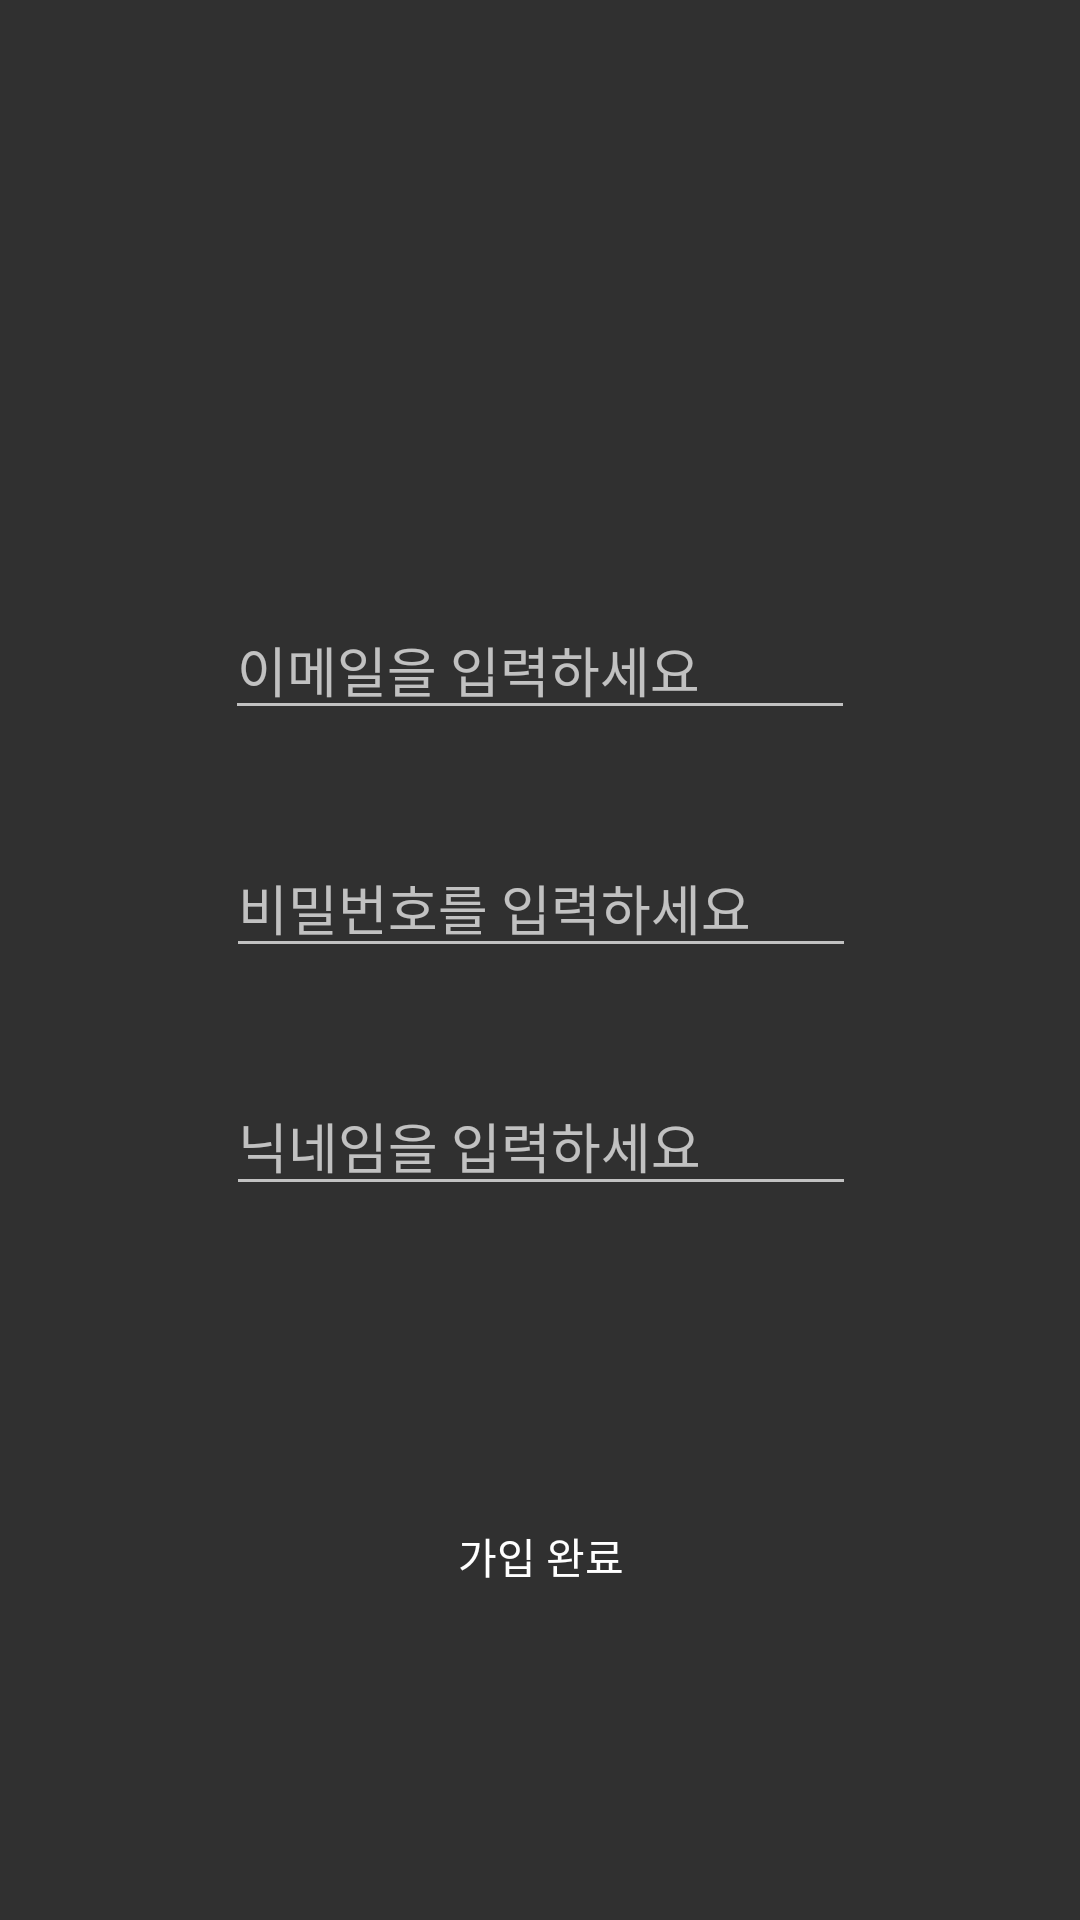

Here is an Android app screen rendered from its layout file. Give the layout XML and the strings, colors and styles it references.
<!-- AndroidManifest.xml: application theme Theme.Login_example -->
<!-- res/layout/activity_register.xml -->
<?xml version="1.0" encoding="utf-8"?>
<androidx.constraintlayout.widget.ConstraintLayout xmlns:android="http://schemas.android.com/apk/res/android"
    xmlns:app="http://schemas.android.com/apk/res-auto"
    xmlns:tools="http://schemas.android.com/tools"
    android:id="@+id/main"
    android:layout_width="match_parent"
    android:layout_height="match_parent"
    tools:context=".RegisterActivity">

    <EditText
        android:id="@+id/et_email"
        android:layout_width="wrap_content"
        android:layout_height="wrap_content"
        android:layout_marginTop="200dp"
        android:ems="10"
        android:hint="이메일을 입력하세요"
        android:inputType="text|textEmailAddress"
        app:layout_constraintEnd_toEndOf="parent"
        app:layout_constraintStart_toStartOf="parent"
        app:layout_constraintTop_toTopOf="parent" />

    <EditText
        android:id="@+id/et_pwd"
        android:layout_width="wrap_content"
        android:layout_height="wrap_content"
        android:layout_marginTop="36dp"
        android:ems="10"
        android:hint="비밀번호를 입력하세요"
        android:inputType="text|textPassword"
        app:layout_constraintEnd_toEndOf="parent"
        app:layout_constraintHorizontal_bias="0.502"
        app:layout_constraintStart_toStartOf="parent"
        app:layout_constraintTop_toBottomOf="@+id/et_email" />

    <Button
        android:id="@+id/btn_register"
        android:layout_width="0dp"
        android:layout_height="wrap_content"
        android:layout_marginTop="172dp"
        android:background="@drawable/rectangle"
        android:text="가입 완료"
        app:layout_constraintEnd_toEndOf="@+id/et_pwd"
        app:layout_constraintHorizontal_bias="0.0"
        app:layout_constraintStart_toStartOf="@+id/et_pwd"
        app:layout_constraintTop_toBottomOf="@+id/et_pwd" />

    <EditText
        android:id="@+id/nickname"
        android:layout_width="wrap_content"
        android:layout_height="wrap_content"
        android:layout_marginTop="36dp"
        android:ems="10"
        android:hint="닉네임을 입력하세요"
        android:inputType="text"
        app:layout_constraintEnd_toEndOf="parent"
        app:layout_constraintHorizontal_bias="0.502"
        app:layout_constraintStart_toStartOf="parent"
        app:layout_constraintTop_toBottomOf="@+id/et_pwd" />

</androidx.constraintlayout.widget.ConstraintLayout>
<!-- resources referenced by this layout -->
<resources>
  <style name="Theme.Login_example" parent="Base.Theme.Login_example" />
  <style name="Base.Theme.Login_example" parent="Theme.AppCompat.NoActionBar">
          
          
      </style>
</resources>
